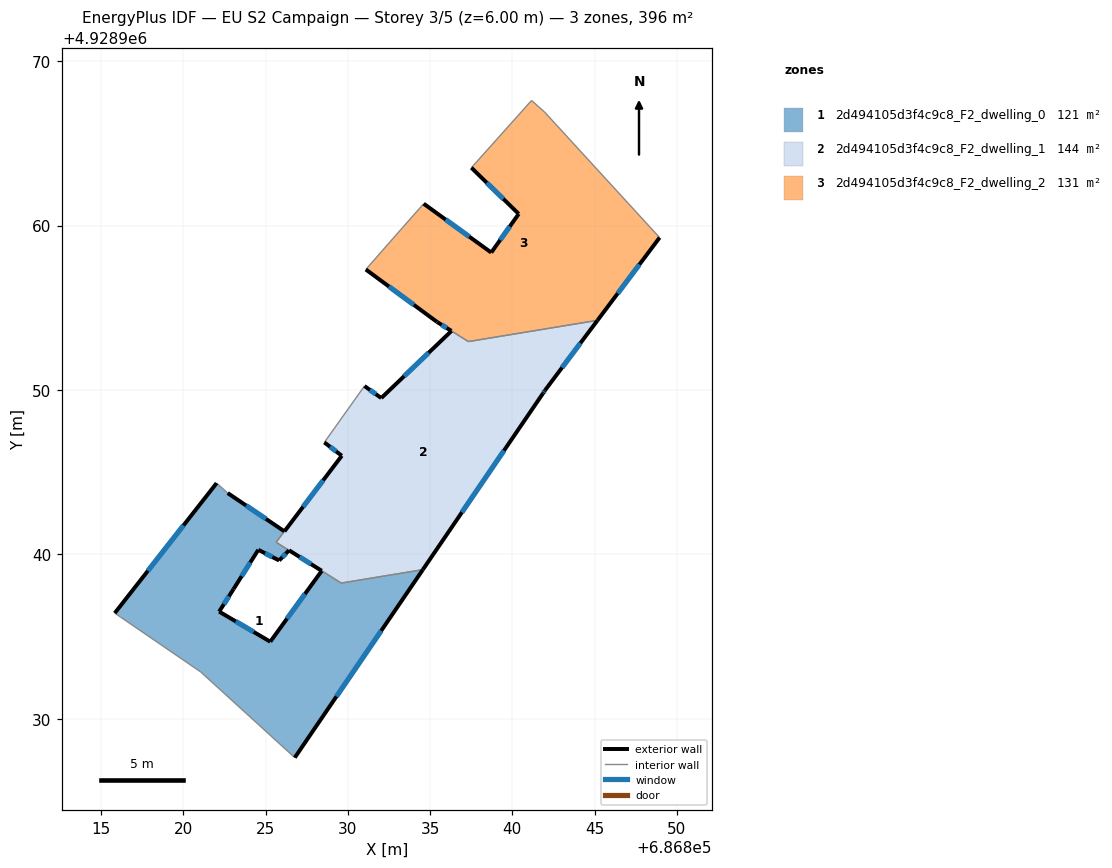
=== STOREY PLAN SPEC (per zone: floor XY polygon, exterior-wall plan segments, windows/doors) ===
zone 1: 2d494105d3f4c9c8_F2_dwelling_0  (121.5 m²)
  floor: (686826.77, 4928927.64) (686834.56, 4928939.08) (686829.60, 4928938.26) (686828.41, 4928939.00) (686825.28, 4928934.69) (686822.17, 4928936.52) (686823.05, 4928937.90) (686824.55, 4928940.28) (686825.82, 4928939.63) (686826.42, 4928940.25) (686825.64, 4928940.74) (686826.14, 4928941.41) (686822.69, 4928943.73) (686822.02, 4928944.34) (686815.82, 4928936.43) (686821.05, 4928932.85)
  exterior wall: (686834.56, 4928939.08) – (686826.77, 4928927.64)  [13.8 m]
    window: (686832.03, 4928935.36) – (686829.30, 4928931.36)  [5.1 m²]
  exterior wall: (686815.82, 4928936.43) – (686822.02, 4928944.34)  [10.0 m]
    window: (686817.84, 4928939.01) – (686820.00, 4928941.77)  [3.7 m²]
  exterior wall: (686822.69, 4928943.73) – (686826.14, 4928941.41)  [4.2 m]
    window: (686823.81, 4928942.98) – (686825.02, 4928942.16)  [1.5 m²]
  exterior wall: (686826.42, 4928940.25) – (686825.82, 4928939.63)  [0.9 m]
    window: (686826.22, 4928940.05) – (686826.01, 4928939.83)  [0.3 m²]
  exterior wall: (686825.82, 4928939.63) – (686824.55, 4928940.28)  [1.4 m]
    window: (686825.41, 4928939.85) – (686824.96, 4928940.07)  [0.5 m²]
  exterior wall: (686824.55, 4928940.28) – (686823.05, 4928937.90)  [2.8 m]
    window: (686824.06, 4928939.51) – (686823.54, 4928938.68)  [1.0 m²]
  exterior wall: (686823.05, 4928937.90) – (686822.17, 4928936.52)  [1.6 m]
    window: (686822.76, 4928937.46) – (686822.46, 4928936.97)  [0.6 m²]
  exterior wall: (686822.17, 4928936.52) – (686825.28, 4928934.69)  [3.6 m]
    window: (686823.18, 4928935.93) – (686824.27, 4928935.29)  [1.3 m²]
  exterior wall: (686825.28, 4928934.69) – (686828.41, 4928939.00)  [5.3 m]
    window: (686826.30, 4928936.10) – (686827.39, 4928937.60)  [2.0 m²]
  interior walls: 8
zone 2: 2d494105d3f4c9c8_F2_dwelling_1  (143.6 m²)
  floor: (686834.56, 4928939.08) (686841.87, 4928949.80) (686841.99, 4928949.98) (686845.18, 4928954.24) (686837.33, 4928952.95) (686836.30, 4928953.59) (686832.03, 4928949.51) (686831.01, 4928950.25) (686828.57, 4928946.82) (686829.63, 4928946.00) (686826.14, 4928941.40) (686825.64, 4928940.75) (686829.60, 4928938.26)
  exterior wall: (686826.14, 4928941.40) – (686829.63, 4928946.00)  [5.8 m]
    window: (686827.28, 4928942.90) – (686828.50, 4928944.51)  [2.1 m²]
  exterior wall: (686829.63, 4928946.00) – (686828.57, 4928946.82)  [1.3 m]
    window: (686829.28, 4928946.27) – (686828.91, 4928946.55)  [0.5 m²]
  exterior wall: (686831.01, 4928950.25) – (686832.03, 4928949.51)  [1.3 m]
    window: (686831.34, 4928950.01) – (686831.70, 4928949.75)  [0.5 m²]
  exterior wall: (686832.03, 4928949.51) – (686836.30, 4928953.59)  [5.9 m]
    window: (686833.42, 4928950.84) – (686834.91, 4928952.27)  [2.2 m²]
  exterior wall: (686845.18, 4928954.24) – (686841.99, 4928949.98)  [5.3 m]
    window: (686844.14, 4928952.86) – (686843.03, 4928951.37)  [2.0 m²]
  exterior wall: (686841.99, 4928949.98) – (686841.87, 4928949.80)  [0.2 m]
    window: (686841.95, 4928949.93) – (686841.91, 4928949.86)  [0.1 m²]
  exterior wall: (686841.87, 4928949.80) – (686834.56, 4928939.08)  [13.0 m]
    window: (686839.49, 4928946.32) – (686836.94, 4928942.57)  [4.8 m²]
  exterior wall: (686828.41, 4928939.00) – (686826.42, 4928940.25)  [2.3 m]
    window: (686827.76, 4928939.41) – (686827.07, 4928939.85)  [0.9 m²]
  interior walls: 7
zone 3: 2d494105d3f4c9c8_F2_dwelling_2  (131.3 m²)
  floor: (686845.18, 4928954.24) (686848.96, 4928959.27) (686841.96, 4928966.91) (686841.17, 4928967.61) (686837.51, 4928963.52) (686840.39, 4928960.71) (686838.72, 4928958.36) (686834.61, 4928961.33) (686833.31, 4928959.86) (686831.09, 4928957.33) (686835.42, 4928954.14) (686837.33, 4928952.95)
  exterior wall: (686836.30, 4928953.60) – (686835.42, 4928954.14)  [1.0 m]
    window: (686836.01, 4928953.77) – (686835.71, 4928953.97)  [0.4 m²]
  exterior wall: (686835.42, 4928954.14) – (686831.09, 4928957.33)  [5.4 m]
    window: (686834.01, 4928955.18) – (686832.50, 4928956.30)  [2.0 m²]
  exterior wall: (686834.61, 4928961.33) – (686838.72, 4928958.36)  [5.1 m]
    window: (686835.95, 4928960.37) – (686837.38, 4928959.33)  [1.9 m²]
  exterior wall: (686838.72, 4928958.36) – (686840.39, 4928960.71)  [2.9 m]
    window: (686839.26, 4928959.13) – (686839.85, 4928959.95)  [1.1 m²]
  exterior wall: (686840.39, 4928960.71) – (686837.51, 4928963.52)  [4.0 m]
    window: (686839.45, 4928961.63) – (686838.45, 4928962.61)  [1.5 m²]
  exterior wall: (686848.96, 4928959.27) – (686845.18, 4928954.24)  [6.3 m]
    window: (686847.73, 4928957.64) – (686846.41, 4928955.88)  [2.3 m²]
  interior walls: 7

=== DERIVED (storey summary) ===
Building: EU S2 Campaign
Storey: 3 of 5  (floor level z = 6.00 m)
Storey gross floor area: 396.3 m²
Zones on this storey: 3
  - 2d494105d3f4c9c8_F2_dwelling_0: floor 121.5 m²; exterior wall 43.7 m (131.1 m²); 9 window(s) 16.0 m²; WWR 12.2%
  - 2d494105d3f4c9c8_F2_dwelling_1: floor 143.6 m²; exterior wall 35.1 m (105.4 m²); 8 window(s) 12.9 m²; WWR 12.2%
  - 2d494105d3f4c9c8_F2_dwelling_2: floor 131.3 m²; exterior wall 24.7 m (74.0 m²); 6 window(s) 9.0 m²; WWR 12.2%
Zone adjacency (shared interzone walls):
  - 2d494105d3f4c9c8_F2_dwelling_0 ↔ 2d494105d3f4c9c8_F2_dwelling_1
  - 2d494105d3f4c9c8_F2_dwelling_1 ↔ 2d494105d3f4c9c8_F2_dwelling_2